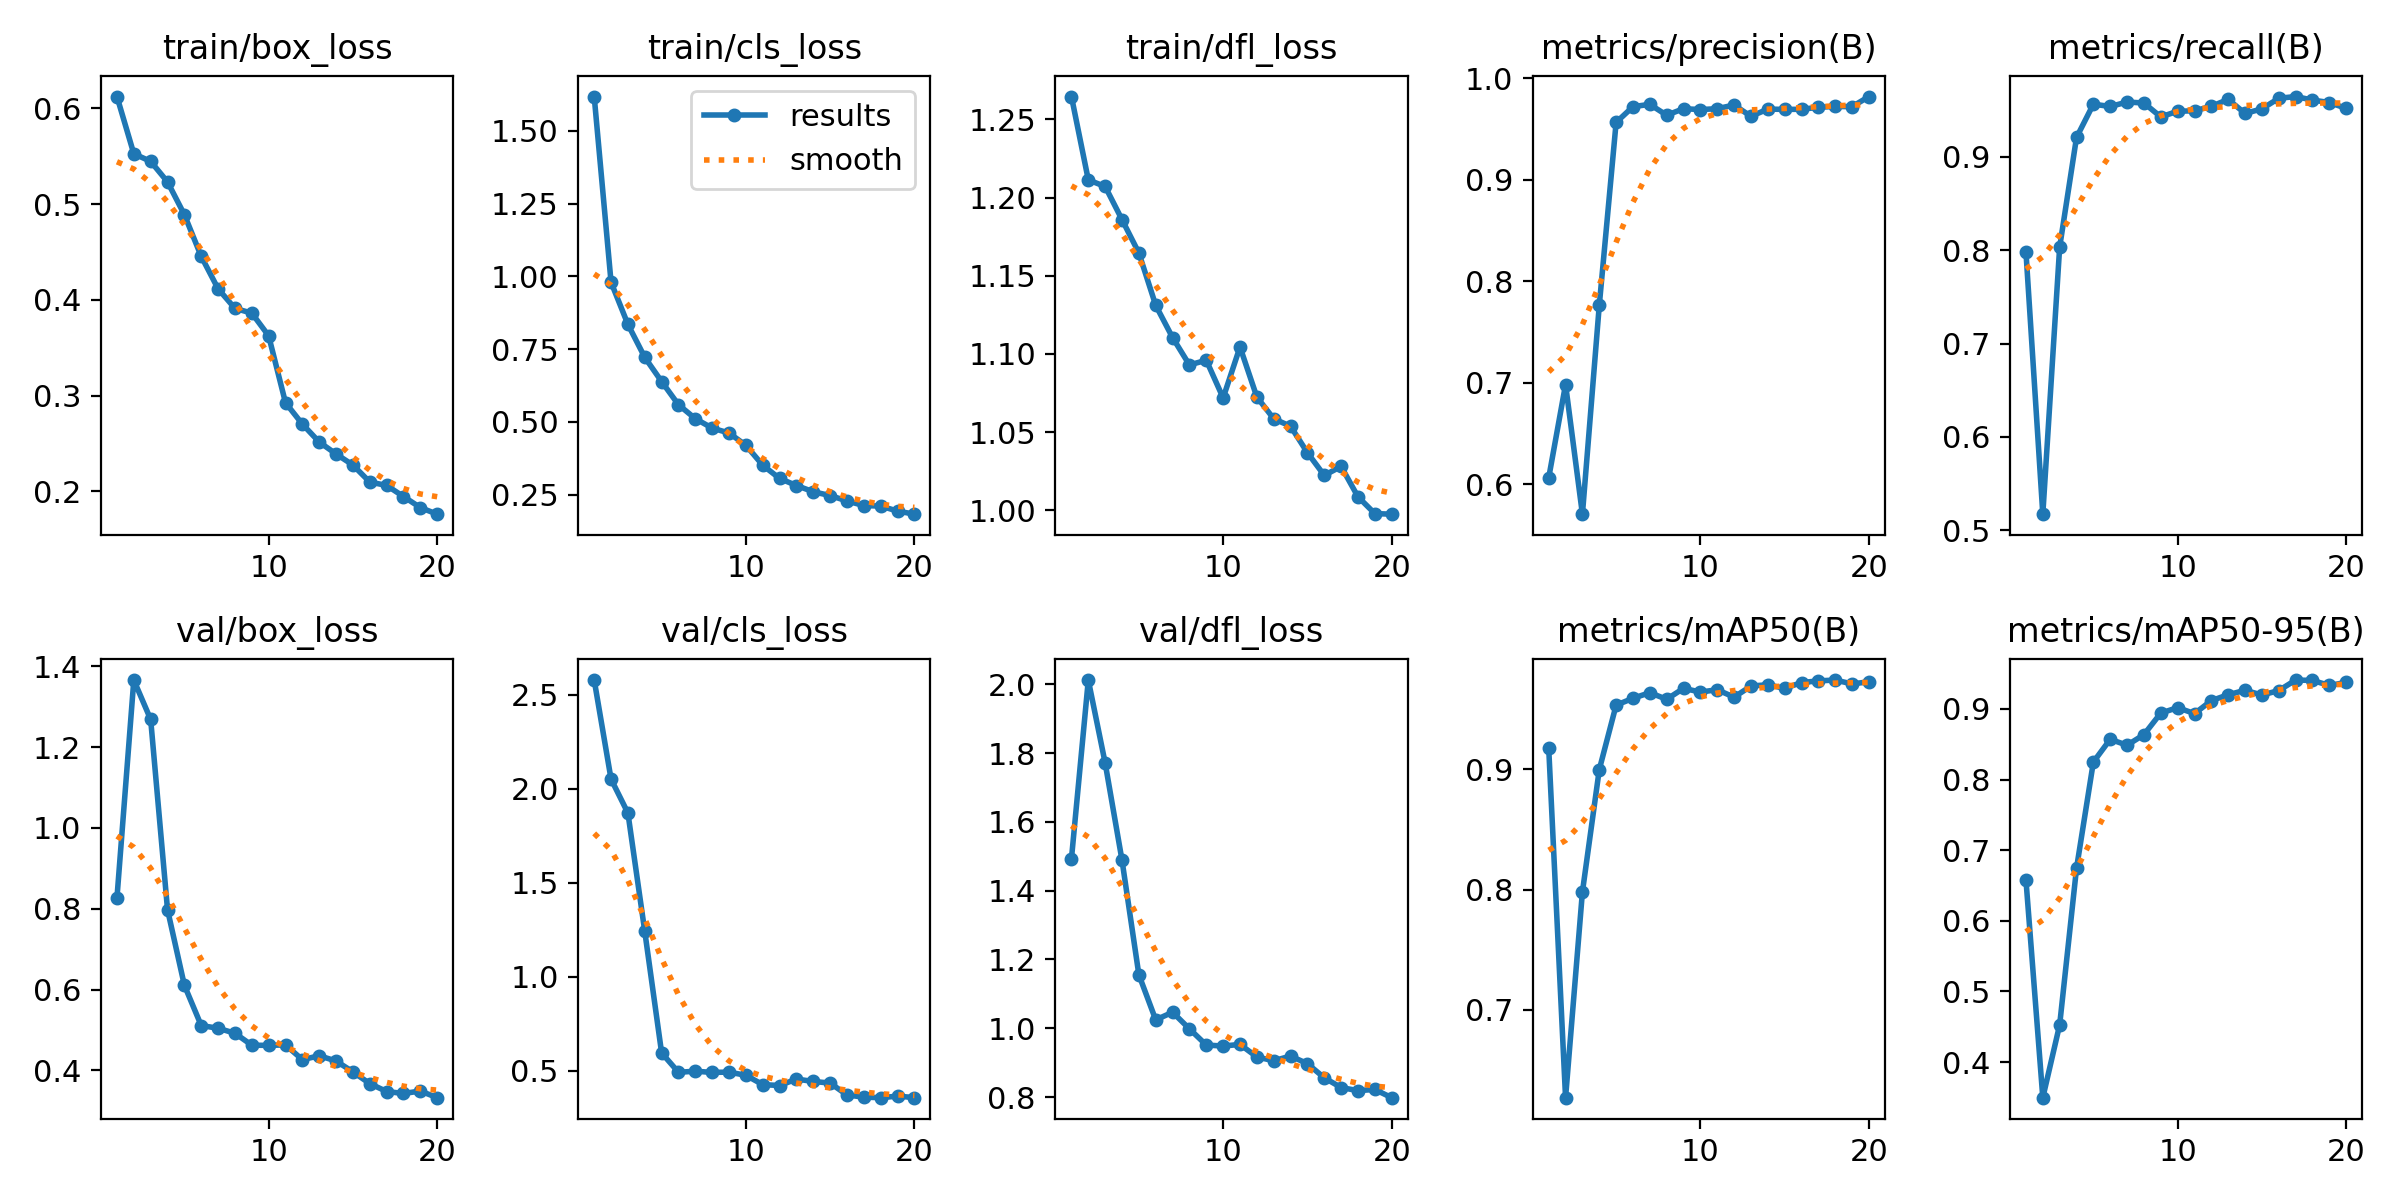

The table this chart was drawn from, first rows:
epoch, train/box_loss, train/cls_loss, train/dfl_loss, metrics/precision(B), metrics/recall(B), metrics/mAP50(B), metrics/mAP50-95(B), val/box_loss, val/cls_loss, val/dfl_loss, lr/pg0, lr/pg1, lr/pg2
1, 0.6123, 1.617, 1.265, 0.6064, 0.7981, 0.9178, 0.6578, 0.8269, 2.577, 1.493, 0.0004731, 0.0004731, 0.0004731
2, 0.5525, 0.9797, 1.211, 0.6983, 0.5172, 0.6267, 0.3496, 1.366, 2.05, 2.012, 0.0009024, 0.0009024, 0.0009024
3, 0.5445, 0.835, 1.207, 0.5706, 0.8034, 0.7979, 0.4528, 1.269, 1.87, 1.771, 0.001285, 0.001285, 0.001285
4, 0.5232, 0.7217, 1.186, 0.7762, 0.9208, 0.8998, 0.6743, 0.7979, 1.24, 1.488, 0.001217, 0.001217, 0.001217
5, 0.4889, 0.6387, 1.165, 0.9566, 0.9565, 0.9535, 0.8248, 0.6105, 0.5944, 1.155, 0.001146, 0.001146, 0.001146
6, 0.4454, 0.5589, 1.131, 0.9721, 0.954, 0.9592, 0.857, 0.5108, 0.4914, 1.024, 0.001075, 0.001075, 0.001075
7, 0.4115, 0.5111, 1.111, 0.9744, 0.9588, 0.9639, 0.8486, 0.504, 0.4969, 1.047, 0.001005, 0.001005, 0.001005
8, 0.391, 0.4787, 1.093, 0.9637, 0.9577, 0.9584, 0.8636, 0.4917, 0.4906, 0.9982, 0.0009338, 0.0009338, 0.0009338
9, 0.3861, 0.4618, 1.096, 0.9702, 0.9428, 0.9675, 0.8941, 0.4622, 0.4922, 0.9512, 0.0008631, 0.0008631, 0.0008631
10, 0.3624, 0.4196, 1.072, 0.9693, 0.9489, 0.9644, 0.9018, 0.4616, 0.4753, 0.9482, 0.0007924, 0.0007924, 0.0007924
11, 0.2925, 0.3511, 1.105, 0.9702, 0.9494, 0.9664, 0.8934, 0.4628, 0.4257, 0.953, 0.0007216, 0.0007216, 0.0007216
12, 0.2702, 0.3058, 1.073, 0.9738, 0.9541, 0.9601, 0.9118, 0.4263, 0.421, 0.9166, 0.0006509, 0.0006509, 0.0006509
13, 0.2515, 0.2815, 1.059, 0.9626, 0.9616, 0.9695, 0.9201, 0.4359, 0.4552, 0.9053, 0.0005802, 0.0005802, 0.0005802
14, 0.239, 0.26, 1.054, 0.9698, 0.9466, 0.9705, 0.9264, 0.423, 0.4424, 0.9192, 0.0005094, 0.0005094, 0.0005094
15, 0.2274, 0.247, 1.037, 0.9694, 0.9514, 0.9675, 0.9197, 0.396, 0.4339, 0.897, 0.0004387, 0.0004387, 0.0004387
16, 0.2097, 0.2284, 1.022, 0.9696, 0.9628, 0.9723, 0.926, 0.367, 0.3707, 0.8559, 0.000368, 0.000368, 0.000368
17, 0.2061, 0.2125, 1.028, 0.9715, 0.9646, 0.9737, 0.9409, 0.3474, 0.359, 0.8275, 0.0002972, 0.0002972, 0.0002972
18, 0.1945, 0.2109, 1.009, 0.9724, 0.9609, 0.9744, 0.9404, 0.3425, 0.3563, 0.8187, 0.0002265, 0.0002265, 0.0002265
19, 0.183, 0.1936, 0.998, 0.9721, 0.9582, 0.9712, 0.9332, 0.3487, 0.3644, 0.8219, 0.0001558, 0.0001558, 0.0001558
20, 0.1761, 0.183, 0.9976, 0.9821, 0.952, 0.973, 0.9376, 0.3322, 0.3568, 0.7981, 8.5026e-05, 8.5026e-05, 8.5026e-05
